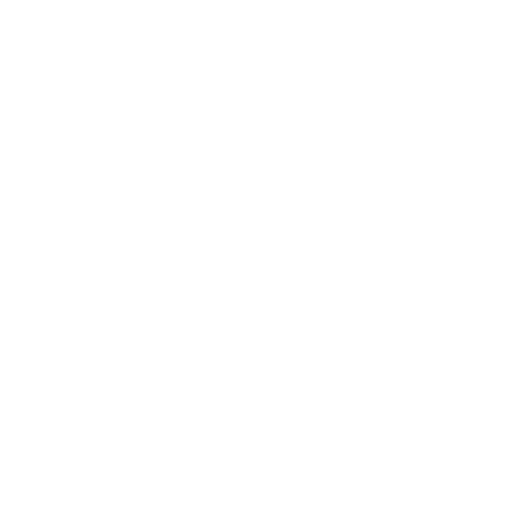
t = 0.00 s
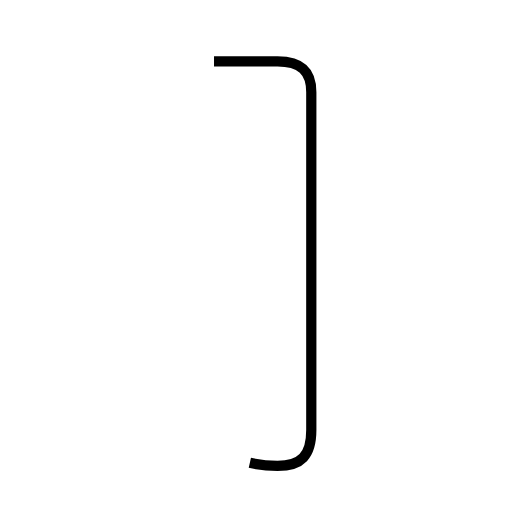
t = 1.58 s
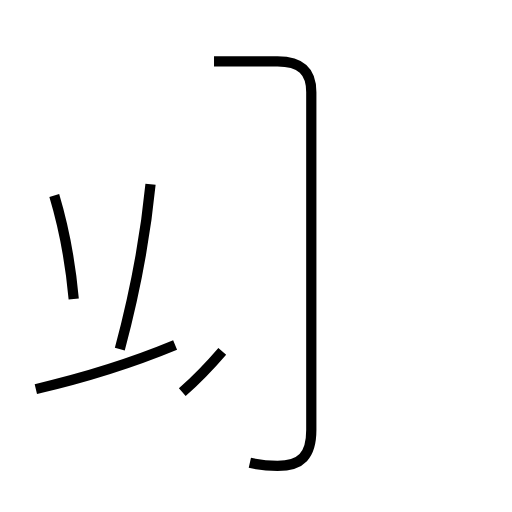
t = 2.98 s
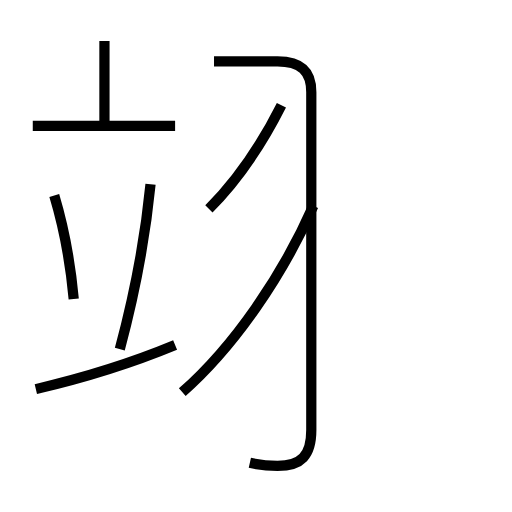
t = 4.52 s
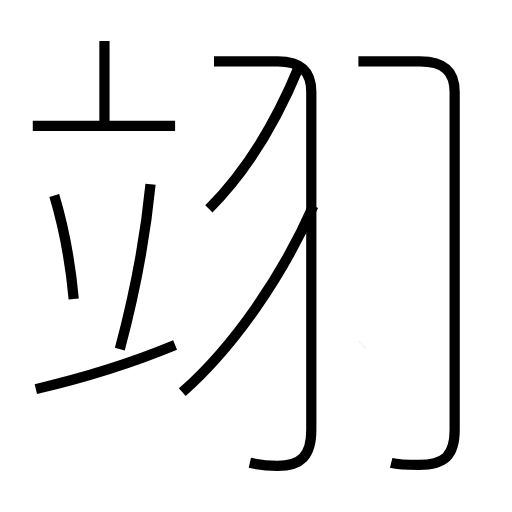
t = 6.23 s
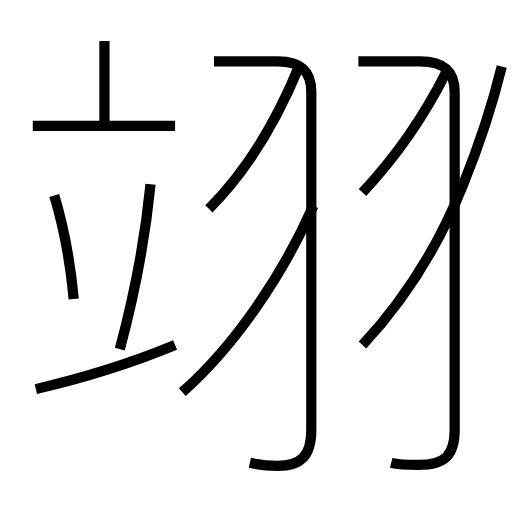
t = 7.58 s

The animated SVG that drew these frames (rendered in a browser with its animation timeline set to each time). Animation: 11 SMIL elements (animate=11); one cycle of 7.58 s.

<?xml version='1.0' encoding='utf-8'?>
<svg viewBox="0.0 -6.0 50.0 50.0" version="1.1" xmlns="http://www.w3.org/2000/svg"><rect x="-1000" y="-1000" width="2000" height="2000" stroke="white" fill="white" /><g style="fill:none;stroke:#000000;stroke-width:1"><path d="M 24.4 1.2 C 25.3 1.4 26.2 1.5 27.1 1.5 C 29.4 1.5 30.4 0.5 30.4 -2.0 L 30.4 -35.0 C 30.4 -37.0 29.4 -38.0 27.1 -38.0 L 20.9 -38.0 " transform="translate(0.0 38.0)" stroke-dasharray="52.64470528423444" stroke-dashoffset="52.64470528423444"><animate attributeName="stroke-dashoffset" from="52.64470528423444" to="0" dur="1.5793411585270332s" begin="0s; anim_end.end" fill="freeze" id="anim0" /></path><path d="M 3.5 -6.0 C 7.8 -7.0 13.0 -8.6 17.1 -10.3 " transform="translate(0.0 38.0)" stroke-dasharray="14.277951997278885" stroke-dashoffset="14.277951997278885"><animate attributeName="stroke-dashoffset" from="14.277951997278885" to="0" dur="0.42833855991836656s" begin="anim0.end" fill="freeze" id="anim1" /></path><path d="M 7.2 -14.8 C 6.9 -18.1 6.2 -21.9 5.3 -24.9 " transform="translate(0.0 38.0)" stroke-dasharray="10.292751484806201" stroke-dashoffset="10.292751484806201"><animate attributeName="stroke-dashoffset" from="10.292751484806201" to="0" dur="0.308782544544186s" begin="anim1.end" fill="freeze" id="anim2" /></path><path d="M 11.7 -9.9 C 13.2 -15.5 14.2 -20.9 14.7 -26.0 " transform="translate(0.0 38.0)" stroke-dasharray="16.395355951593842" stroke-dashoffset="16.395355951593842"><animate attributeName="stroke-dashoffset" from="16.395355951593842" to="0" dur="0.49186067854781523s" begin="anim2.end" fill="freeze" id="anim3" /></path><path d="M 17.8 -5.7 C 22.9 -10.2 27.6 -17.1 30.6 -23.9 " transform="translate(0.0 38.0)" stroke-dasharray="22.409871525758835" stroke-dashoffset="22.409871525758835"><animate attributeName="stroke-dashoffset" from="22.409871525758835" to="0" dur="0.672296145772765s" begin="anim3.end" fill="freeze" id="anim4" /></path><path d="M 17.1 -31.7 L 3.2 -31.7 " transform="translate(0.0 38.0)" stroke-dasharray="13.900000000000002" stroke-dashoffset="13.900000000000002"><animate attributeName="stroke-dashoffset" from="13.900000000000002" to="0" dur="0.41700000000000004s" begin="anim4.end" fill="freeze" id="anim5" /></path><path d="M 10.2 -31.6 L 10.2 -40.0 " transform="translate(0.0 38.0)" stroke-dasharray="8.399999999999999" stroke-dashoffset="8.399999999999999"><animate attributeName="stroke-dashoffset" from="8.399999999999999" to="0" dur="0.25199999999999995s" begin="anim5.end" fill="freeze" id="anim6" /></path><path d="M 20.4 -23.6 C 23.9 -27.1 26.9 -31.9 29.2 -37.5 " transform="translate(0.0 38.0)" stroke-dasharray="16.556443389282588" stroke-dashoffset="16.556443389282588"><animate attributeName="stroke-dashoffset" from="16.556443389282588" to="0" dur="0.49669330167847764s" begin="anim6.end" fill="freeze" id="anim7" /></path><path d="M 38.2 1.2 C 39.0 1.4 40.0 1.4 40.9 1.4 C 43.4 1.4 44.4 0.5 44.4 -2.0 L 44.4 -35.0 C 44.4 -37.0 43.4 -38.0 41.0 -38.0 L 35.0 -38.0 " transform="translate(0.0 38.0)" stroke-dasharray="52.64101465262612" stroke-dashoffset="52.64101465262612"><animate attributeName="stroke-dashoffset" from="52.64101465262612" to="0" dur="1.5792304395787835s" begin="anim7.end" fill="freeze" id="anim8" /></path><path d="M 35.4 -10.3 C 39.4 -14.6 42.8 -19.9 45.2 -25.9 C 46.5 -29.1 47.9 -33.0 49.0 -37.5 " transform="translate(0.0 38.0)" stroke-dasharray="30.744373585417662" stroke-dashoffset="30.744373585417662"><animate attributeName="stroke-dashoffset" from="30.744373585417662" to="0" dur="0.9223312075625298s" begin="anim8.end" fill="freeze" id="anim9" /></path><path d="M 35.4 -25.2 C 38.4 -28.4 41.4 -32.6 43.6 -37.0" transform="translate(0.0 38.0)" stroke-dasharray="14.417050172975113" stroke-dashoffset="14.417050172975113"><animate attributeName="stroke-dashoffset" from="14.417050172975113" to="0" dur="0.43251150518925335s" begin="anim9.end" fill="freeze" id="anim_end" /></path></g></svg>
